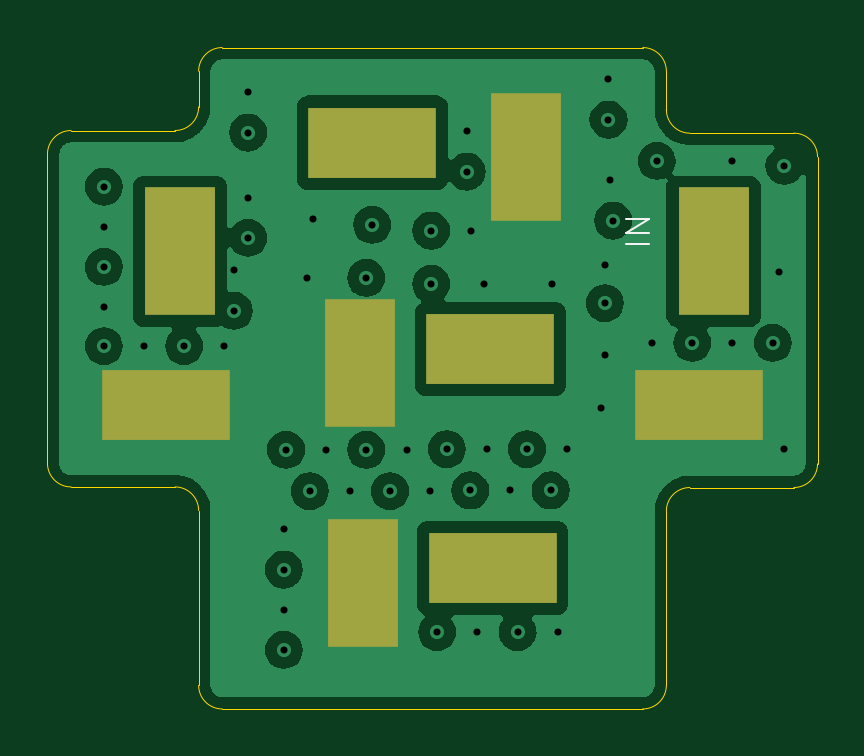
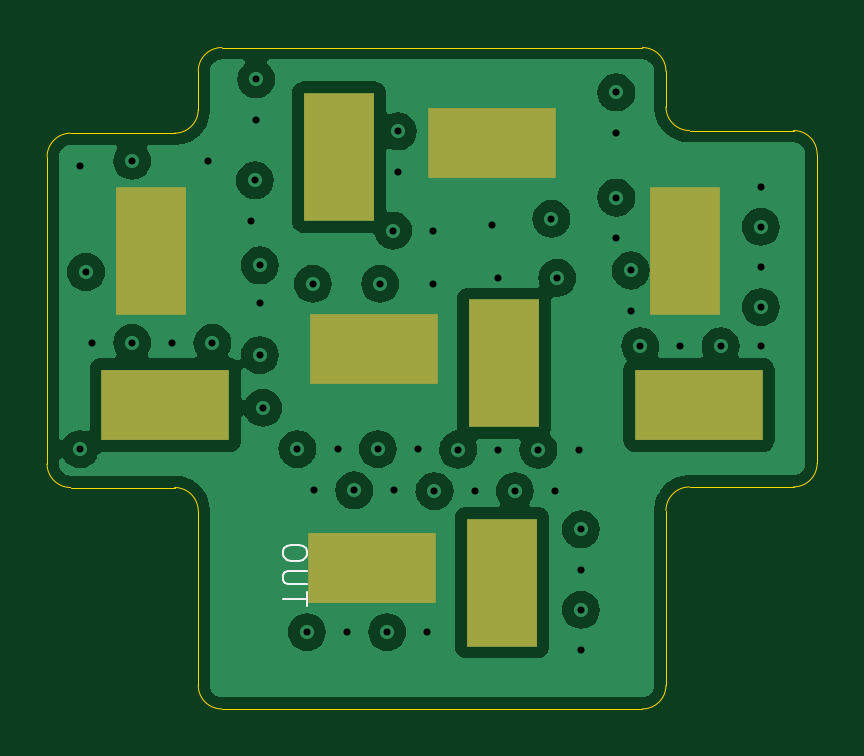
Circuit board: 15 layer files. Board 32.6 x 28.0 mm.
- bottom_copper: 2M_3F-B_Cu.gbr (52039 bytes)
- bottom_mask: 2M_3F-B_Mask.gbr (874 bytes)
- paste: 2M_3F-B_Paste.gbr (448 bytes)
- bottom_silk: 2M_3F-B_Silkscreen.gbr (1823 bytes)
- outline: 2M_3F-Edge_Cuts.gbr (1960 bytes)
- top_copper: 2M_3F-F_Cu.gbr (50199 bytes)
- top_mask: 2M_3F-F_Mask.gbr (874 bytes)
- paste: 2M_3F-F_Paste.gbr (448 bytes)
- top_silk: 2M_3F-F_Silkscreen.gbr (673 bytes)
- inner_copper: 2M_3F-In1_Cu.gbr (50064 bytes)
- inner_copper: 2M_3F-In2_Cu.gbr (50064 bytes)
- inner_copper: 2M_3F-In3_Cu.gbr (56888 bytes)
- inner_copper: 2M_3F-In4_Cu.gbr (56888 bytes)
- drill: 2M_3F-NPTH.drl (265 bytes)
- drill: 2M_3F-PTH.drl (1897 bytes)

=== bottom_copper: 2M_3F-B_Cu.gbr (52039 bytes, source omitted) ===
=== bottom_mask: 2M_3F-B_Mask.gbr ===
%TF.GenerationSoftware,KiCad,Pcbnew,8.0.7*%
%TF.CreationDate,2025-04-20T01:00:07-04:00*%
%TF.ProjectId,2M_3F,324d5f33-462e-46b6-9963-61645f706362,rev?*%
%TF.SameCoordinates,Original*%
%TF.FileFunction,Soldermask,Bot*%
%TF.FilePolarity,Negative*%
%FSLAX46Y46*%
G04 Gerber Fmt 4.6, Leading zero omitted, Abs format (unit mm)*
G04 Created by KiCad (PCBNEW 8.0.7) date 2025-04-20 01:00:07*
%MOMM*%
%LPD*%
G01*
G04 APERTURE LIST*
%ADD10R,3.000000X5.400000*%
%ADD11R,5.400000X3.000000*%
G04 APERTURE END LIST*
D10*
%TO.C,J1*%
X97344600Y-47653300D03*
D11*
X102844600Y-47040800D03*
%TD*%
D10*
%TO.C,J4*%
X97250000Y-38375000D03*
D11*
X102750000Y-37762500D03*
%TD*%
%TO.C,J3*%
X111587500Y-40125000D03*
D10*
X112200000Y-33625000D03*
%TD*%
%TO.C,J5*%
X104250000Y-29637500D03*
D11*
X97750000Y-29025000D03*
%TD*%
%TO.C,J2*%
X89000000Y-40125000D03*
D10*
X89612500Y-33625000D03*
%TD*%
M02*

=== paste: 2M_3F-B_Paste.gbr ===
%TF.GenerationSoftware,KiCad,Pcbnew,8.0.7*%
%TF.CreationDate,2025-04-20T01:00:07-04:00*%
%TF.ProjectId,2M_3F,324d5f33-462e-46b6-9963-61645f706362,rev?*%
%TF.SameCoordinates,Original*%
%TF.FileFunction,Paste,Bot*%
%TF.FilePolarity,Positive*%
%FSLAX46Y46*%
G04 Gerber Fmt 4.6, Leading zero omitted, Abs format (unit mm)*
G04 Created by KiCad (PCBNEW 8.0.7) date 2025-04-20 01:00:07*
%MOMM*%
%LPD*%
G01*
G04 APERTURE LIST*
G04 APERTURE END LIST*
M02*

=== bottom_silk: 2M_3F-B_Silkscreen.gbr ===
%TF.GenerationSoftware,KiCad,Pcbnew,8.0.7*%
%TF.CreationDate,2025-04-20T01:00:07-04:00*%
%TF.ProjectId,2M_3F,324d5f33-462e-46b6-9963-61645f706362,rev?*%
%TF.SameCoordinates,Original*%
%TF.FileFunction,Legend,Bot*%
%TF.FilePolarity,Positive*%
%FSLAX46Y46*%
G04 Gerber Fmt 4.6, Leading zero omitted, Abs format (unit mm)*
G04 Created by KiCad (PCBNEW 8.0.7) date 2025-04-20 01:00:07*
%MOMM*%
%LPD*%
G01*
G04 APERTURE LIST*
%ADD10C,0.100000*%
G04 APERTURE END LIST*
D10*
X105602807Y-46301428D02*
X105602807Y-46491904D01*
X105602807Y-46491904D02*
X105650426Y-46587142D01*
X105650426Y-46587142D02*
X105745664Y-46682380D01*
X105745664Y-46682380D02*
X105936140Y-46729999D01*
X105936140Y-46729999D02*
X106269473Y-46729999D01*
X106269473Y-46729999D02*
X106459949Y-46682380D01*
X106459949Y-46682380D02*
X106555188Y-46587142D01*
X106555188Y-46587142D02*
X106602807Y-46491904D01*
X106602807Y-46491904D02*
X106602807Y-46301428D01*
X106602807Y-46301428D02*
X106555188Y-46206190D01*
X106555188Y-46206190D02*
X106459949Y-46110952D01*
X106459949Y-46110952D02*
X106269473Y-46063333D01*
X106269473Y-46063333D02*
X105936140Y-46063333D01*
X105936140Y-46063333D02*
X105745664Y-46110952D01*
X105745664Y-46110952D02*
X105650426Y-46206190D01*
X105650426Y-46206190D02*
X105602807Y-46301428D01*
X105602807Y-47158571D02*
X106412330Y-47158571D01*
X106412330Y-47158571D02*
X106507568Y-47206190D01*
X106507568Y-47206190D02*
X106555188Y-47253809D01*
X106555188Y-47253809D02*
X106602807Y-47349047D01*
X106602807Y-47349047D02*
X106602807Y-47539523D01*
X106602807Y-47539523D02*
X106555188Y-47634761D01*
X106555188Y-47634761D02*
X106507568Y-47682380D01*
X106507568Y-47682380D02*
X106412330Y-47729999D01*
X106412330Y-47729999D02*
X105602807Y-47729999D01*
X105602807Y-48063333D02*
X105602807Y-48634761D01*
X106602807Y-48349047D02*
X105602807Y-48349047D01*
M02*

=== outline: 2M_3F-Edge_Cuts.gbr ===
%TF.GenerationSoftware,KiCad,Pcbnew,8.0.7*%
%TF.CreationDate,2025-04-20T01:00:07-04:00*%
%TF.ProjectId,2M_3F,324d5f33-462e-46b6-9963-61645f706362,rev?*%
%TF.SameCoordinates,Original*%
%TF.FileFunction,Profile,NP*%
%FSLAX46Y46*%
G04 Gerber Fmt 4.6, Leading zero omitted, Abs format (unit mm)*
G04 Created by KiCad (PCBNEW 8.0.7) date 2025-04-20 01:00:07*
%MOMM*%
%LPD*%
G01*
G04 APERTURE LIST*
%TA.AperFunction,Profile*%
%ADD10C,0.050000*%
%TD*%
G04 APERTURE END LIST*
D10*
X91400000Y-53000000D02*
G75*
G02*
X90400000Y-52000000I0J1000000D01*
G01*
X110200000Y-52000000D02*
G75*
G02*
X109200000Y-53000000I-1000000J0D01*
G01*
X89400000Y-43600000D02*
G75*
G02*
X90400000Y-44600000I0J-1000000D01*
G01*
X110200000Y-44625000D02*
G75*
G02*
X111200000Y-43625000I1000000J0D01*
G01*
X85000000Y-43600000D02*
X89400000Y-43600000D01*
X111200000Y-28625000D02*
G75*
G02*
X110200000Y-27625000I0J1000000D01*
G01*
X90400000Y-27512500D02*
G75*
G02*
X89400000Y-28512500I-1000000J0D01*
G01*
X84000000Y-29512500D02*
G75*
G02*
X85000000Y-28512500I1000000J0D01*
G01*
X111200000Y-43625000D02*
X115600000Y-43625000D01*
X90400000Y-44600000D02*
X90400000Y-52000000D01*
X90400000Y-27512500D02*
X90400000Y-26000000D01*
X115600000Y-28625000D02*
X111200000Y-28625000D01*
X89400000Y-28512500D02*
X85000000Y-28512500D01*
X90400000Y-26000000D02*
G75*
G02*
X91400000Y-25000000I1000000J0D01*
G01*
X110200000Y-44625000D02*
X110200000Y-52000000D01*
X84000000Y-42600000D02*
X84000000Y-29512500D01*
X116600000Y-29625000D02*
X116600000Y-42625000D01*
X116600000Y-42625000D02*
G75*
G02*
X115600000Y-43625000I-1000000J0D01*
G01*
X109200000Y-25000000D02*
G75*
G02*
X110200000Y-26000000I0J-1000000D01*
G01*
X109200000Y-53000000D02*
X91400000Y-53000000D01*
X91400000Y-25000000D02*
X109200000Y-25000000D01*
X110200000Y-27625000D02*
X110200000Y-26000000D01*
X85000000Y-43600000D02*
G75*
G02*
X84000000Y-42600000I0J1000000D01*
G01*
X115600000Y-28625000D02*
G75*
G02*
X116600000Y-29625000I0J-1000000D01*
G01*
M02*

=== top_copper: 2M_3F-F_Cu.gbr (50199 bytes, source omitted) ===
=== top_mask: 2M_3F-F_Mask.gbr ===
%TF.GenerationSoftware,KiCad,Pcbnew,8.0.7*%
%TF.CreationDate,2025-04-20T01:00:07-04:00*%
%TF.ProjectId,2M_3F,324d5f33-462e-46b6-9963-61645f706362,rev?*%
%TF.SameCoordinates,Original*%
%TF.FileFunction,Soldermask,Top*%
%TF.FilePolarity,Negative*%
%FSLAX46Y46*%
G04 Gerber Fmt 4.6, Leading zero omitted, Abs format (unit mm)*
G04 Created by KiCad (PCBNEW 8.0.7) date 2025-04-20 01:00:07*
%MOMM*%
%LPD*%
G01*
G04 APERTURE LIST*
%ADD10R,3.000000X5.400000*%
%ADD11R,5.400000X3.000000*%
G04 APERTURE END LIST*
D10*
%TO.C,J1*%
X97344600Y-47653300D03*
D11*
X102844600Y-47040800D03*
%TD*%
D10*
%TO.C,J4*%
X97250000Y-38375000D03*
D11*
X102750000Y-37762500D03*
%TD*%
%TO.C,J3*%
X111587500Y-40125000D03*
D10*
X112200000Y-33625000D03*
%TD*%
%TO.C,J5*%
X104250000Y-29637500D03*
D11*
X97750000Y-29025000D03*
%TD*%
%TO.C,J2*%
X89000000Y-40125000D03*
D10*
X89612500Y-33625000D03*
%TD*%
M02*

=== paste: 2M_3F-F_Paste.gbr ===
%TF.GenerationSoftware,KiCad,Pcbnew,8.0.7*%
%TF.CreationDate,2025-04-20T01:00:06-04:00*%
%TF.ProjectId,2M_3F,324d5f33-462e-46b6-9963-61645f706362,rev?*%
%TF.SameCoordinates,Original*%
%TF.FileFunction,Paste,Top*%
%TF.FilePolarity,Positive*%
%FSLAX46Y46*%
G04 Gerber Fmt 4.6, Leading zero omitted, Abs format (unit mm)*
G04 Created by KiCad (PCBNEW 8.0.7) date 2025-04-20 01:00:06*
%MOMM*%
%LPD*%
G01*
G04 APERTURE LIST*
G04 APERTURE END LIST*
M02*

=== top_silk: 2M_3F-F_Silkscreen.gbr ===
%TF.GenerationSoftware,KiCad,Pcbnew,8.0.7*%
%TF.CreationDate,2025-04-20T01:00:07-04:00*%
%TF.ProjectId,2M_3F,324d5f33-462e-46b6-9963-61645f706362,rev?*%
%TF.SameCoordinates,Original*%
%TF.FileFunction,Legend,Top*%
%TF.FilePolarity,Positive*%
%FSLAX46Y46*%
G04 Gerber Fmt 4.6, Leading zero omitted, Abs format (unit mm)*
G04 Created by KiCad (PCBNEW 8.0.7) date 2025-04-20 01:00:07*
%MOMM*%
%LPD*%
G01*
G04 APERTURE LIST*
%ADD10C,0.100000*%
G04 APERTURE END LIST*
D10*
X109472419Y-33321115D02*
X108472419Y-33321115D01*
X109472419Y-32844925D02*
X108472419Y-32844925D01*
X108472419Y-32844925D02*
X109472419Y-32273497D01*
X109472419Y-32273497D02*
X108472419Y-32273497D01*
M02*

=== inner_copper: 2M_3F-In1_Cu.gbr (50064 bytes, source omitted) ===
=== inner_copper: 2M_3F-In2_Cu.gbr (50064 bytes, source omitted) ===
=== inner_copper: 2M_3F-In3_Cu.gbr (56888 bytes, source omitted) ===
=== inner_copper: 2M_3F-In4_Cu.gbr (56888 bytes, source omitted) ===
=== drill: 2M_3F-NPTH.drl ===
M48
; DRILL file {KiCad 8.0.7} date 2025-04-20T01:00:08-0400
; FORMAT={-:-/ absolute / inch / decimal}
; #@! TF.CreationDate,2025-04-20T01:00:08-04:00
; #@! TF.GenerationSoftware,Kicad,Pcbnew,8.0.7
; #@! TF.FileFunction,NonPlated,1,6,NPTH
FMAT,2
INCH
%
G90
G05
M30

=== drill: 2M_3F-PTH.drl ===
M48
; DRILL file {KiCad 8.0.7} date 2025-04-20T01:00:08-0400
; FORMAT={-:-/ absolute / inch / decimal}
; #@! TF.CreationDate,2025-04-20T01:00:08-04:00
; #@! TF.GenerationSoftware,Kicad,Pcbnew,8.0.7
; #@! TF.FileFunction,Plated,1,6,PTH
FMAT,2
INCH
; #@! TA.AperFunction,Plated,PTH,ViaDrill
T1C0.0118
; #@! TA.AperFunction,Plated,PTH,ComponentDrill
T2C0.0630
%
G90
G05
T1
X3.4011Y-1.216
X3.4011Y-1.283
X3.4011Y-1.3499
X3.4011Y-1.4168
X3.4011Y-1.4818
X3.468Y-1.4818
X3.5349Y-1.4818
X3.6019Y-1.4818
X3.6176Y-1.3558
X3.6176Y-1.4227
X3.6417Y-1.0591
X3.6417Y-1.126
X3.6417Y-1.2343
X3.6417Y-1.3012
X3.7008Y-1.7874
X3.7008Y-1.8543
X3.7008Y-1.9213
X3.7008Y-1.9882
X3.7047Y-1.6545
X3.7402Y-1.3681
X3.7441Y-1.7234
X3.75Y-1.2697
X3.7717Y-1.6545
X3.811Y-1.7234
X3.8386Y-1.3681
X3.8386Y-1.6545
X3.8484Y-1.2795
X3.878Y-1.7234
X3.9055Y-1.6545
X3.9449Y-1.7234
X3.9469Y-1.2894
X3.9469Y-1.378
X3.9567Y-1.9587
X3.9724Y-1.6535
X4.0059Y-1.124
X4.0059Y-1.1909
X4.0118Y-1.7224
X4.0138Y-1.2894
X4.0236Y-1.9587
X4.0354Y-1.378
X4.0394Y-1.6535
X4.0787Y-1.7224
X4.0906Y-1.9587
X4.1063Y-1.6535
X4.1457Y-1.7224
X4.1476Y-1.378
X4.1575Y-1.9587
X4.1732Y-1.6535
X4.2303Y-1.5846
X4.2362Y-1.3474
X4.2362Y-1.4104
X4.2362Y-1.497
X4.2421Y-1.0374
X4.2421Y-1.1043
X4.2441Y-1.2057
X4.25Y-1.2726
X4.315Y-1.4764
X4.3228Y-1.1732
X4.3819Y-1.4764
X4.4488Y-1.1732
X4.4488Y-1.4764
X4.5157Y-1.4764
X4.5256Y-1.3583
X4.5354Y-1.1811
X4.5354Y-1.6535
T2
G00X3.4469Y-1.5797
M15
G01X3.561Y-1.5797
M16
G05
G00X3.5281Y-1.2667
M15
G01X3.5281Y-1.3809
M16
G05
G00X3.8287Y-1.4537
M15
G01X3.8287Y-1.5679
M16
G05
G00X3.8325Y-1.819
M15
G01X3.8325Y-1.9332
M16
G05
G00X3.7913Y-1.1427
M15
G01X3.9055Y-1.1427
M16
G05
G00X3.9882Y-1.4867
M15
G01X4.1024Y-1.4867
M16
G05
G00X3.9919Y-1.852
M15
G01X4.1061Y-1.852
M16
G05
G00X4.1043Y-1.2239
M15
G01X4.1043Y-1.1097
M16
G05
G00X4.3361Y-1.5797
M15
G01X4.4503Y-1.5797
M16
G05
G00X4.4173Y-1.2667
M15
G01X4.4173Y-1.3809
M16
G05
M30
